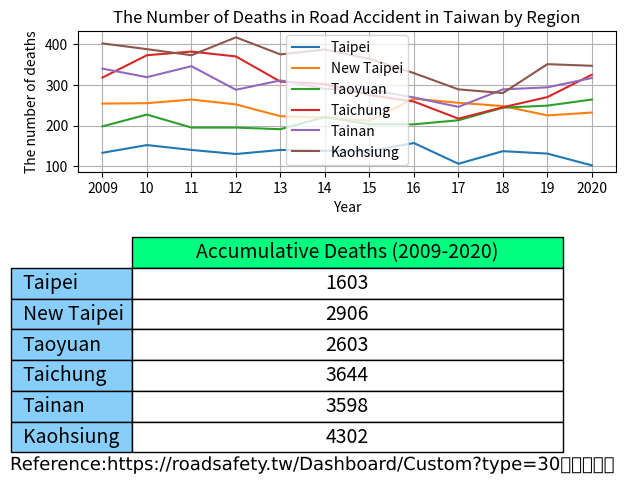

Write Python code to recreate this figure.
import matplotlib.colors as colour
import matplotlib.patheffects as path_effects
import matplotlib.pyplot as plt
import pandas as pd

administrative_duty = ["Taipei", "New Taipei", "Taoyuan", "Taichung", "Tainan", "Kaohsiung"]

year = ["2009", "10", "11", "12", "13", "14", "15", "16", "17", "18", "19", "2020"]

death = [[133, 254, 198, 318, 340, 402],  # 2009
         [152, 255, 227, 373, 319, 388],  # 2010
         [140, 264, 195, 382, 346, 373],  # 2011
         [130, 252, 195, 370, 288, 417],  # 2012
         [140, 223, 191, 308, 311, 375],  # 2013
         [138, 219, 221, 302, 290, 387],  # 2014
         [137, 212, 203, 275, 289, 364],  # 2015
         [157, 266, 203, 259, 269, 329],  # 2016
         [106, 256, 213, 217, 246, 289],  # 2017
         [137, 248, 244, 245, 289, 280],  # 2018
         [131, 225, 249, 270, 294, 351],  # 2019
         [102, 232, 264, 325, 317, 347],  # 2020
         #         [73, 146, 145, 178, 190, 193],  # 2021/01-07
         ]

df = pd.DataFrame(data=death, columns=administrative_duty, index=year)

print(df)

Taipei = df.loc[:, "Taipei"].to_numpy()

print(Taipei)

New_Taipei = df.loc[:, "New Taipei"].to_numpy()
Taoyuan = df.loc[:, "Taoyuan"].to_numpy()
Taichung = df.loc[:, "Taichung"].to_numpy()
Tainan = df.loc[:, "Tainan"].to_numpy()
Kaohsiung = df.loc[:, "Kaohsiung"].to_numpy()

summary = [df["Taipei"].sum(), df["New Taipei"].sum(), df["Taoyuan"].sum(), df["Taichung"].sum(),
           df["Tainan"].sum(), df["Kaohsiung"].sum()]

print(summary)

cumulative_sum = pd.DataFrame(data=summary,
                              columns=["Accumulative Deaths (2009-2020)"],
                              index=administrative_duty)

print(cumulative_sum)

figure, (axes1, axes2) = plt.subplots(2)

axes1.plot(year, Taipei, label="Taipei")
axes1.plot(year, New_Taipei, label="New Taipei")
axes1.plot(year, Taoyuan, label="Taoyuan")
axes1.plot(year, Taichung, label="Taichung")
axes1.plot(year, Tainan, label="Tainan")
axes1.plot(year, Kaohsiung, label="Kaohsiung")

axes1.set_title("The Number of Deaths in Road Accident in Taiwan by Region")
axes1.set_xlabel("Year")
axes1.set_ylabel("The number of deaths")

axes1.legend()

axes1.grid(True)

# hide axes
# axes[0, 1].patch.set_visible(False)
axes2.axis('off')
axes2.axis('tight')

table = axes2.table(cellText=cumulative_sum.values,  # matplotlib table size [2]
                    colLabels=cumulative_sum.columns,
                    colColours=[colour.CSS4_COLORS.get('springgreen')],
                    colWidths=[0.4, 0.4, 0.4, 0.4, 0.4, 0.4],
                    cellColours=['w', 'w', 'w', 'w', 'w', 'w'],
                    cellLoc='center',
                    rowLabels=cumulative_sum.index,
                    rowColours=[colour.CSS4_COLORS.get('lightskyblue'),
                                colour.CSS4_COLORS.get('lightskyblue'),
                                colour.CSS4_COLORS.get('lightskyblue'),
                                colour.CSS4_COLORS.get('lightskyblue'),
                                colour.CSS4_COLORS.get('lightskyblue'),
                                colour.CSS4_COLORS.get('lightskyblue')],
                    loc='center',
                    url='Reference:\nhttps://roadsafety.tw/Dashboard/Custom?type=30日死亡人數'
                    )

table.scale(2, 2.2)  # [2]
table.set_fontsize(14)  # [2]


figure.tight_layout()

# matplotlib text [1][2]
text = figure.text(0.5, 0.02,
                   'Reference:https://roadsafety.tw/Dashboard/Custom?type=30日死亡人數',
                   horizontalalignment='center',
                   verticalalignment='center',
                   size=13,
                   fontproperties='MS Gothic')

text.set_path_effects([path_effects.Normal()])

plt.show()

# References:
# 1. https://matplotlib.org/stable/api/_as_gen/matplotlib.pyplot.text.html
# 2. https://matplotlib.org/stable/tutorials/advanced/patheffects_guide.html#sphx-glr-tutorials-advanced-patheffects-guide-py
# 3. https://stackoverflow.com/a/65763793/
